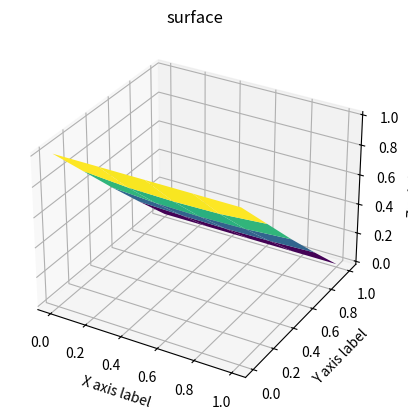

Reproduce this figure in Python.
# -*- coding: utf-8 -*-
"""
Created on Wed Mar 31 13:15:24 2021

@author: Notandi
"""

import numpy as np
import scipy.sparse as sp
from scipy.sparse.linalg import spsolve
import matplotlib.pyplot as plt
from mpl_toolkits import mplot3d

u = lambda x: 0.5 * (2.0 + np.exp(2.0 - x) - np.exp(x))

# Program 8.5 Finite difference solver for 2D Poisson equation
# with Dirichlet boundary conditions on a rectangle
# Input: rectangle domain [xl,xr]x[yb,yt] with MxN space steps
# Output: matrix w holding solution values
def helmholtzeq(h, xl, xr, yb, yt, v, w, alpha, beta, g, q, f):
    N = int((xr-xl)/h); M = int((yt-yb)/h); 
    m = M+1; n = N+1; mn = m*n
    x = np.linspace(xl, xr, n)
    y = np.linspace(yb, yt, m)
    A = np.zeros((mn,mn))
    b = np.zeros(mn)
    for i in range(1,m-1):  # interior points
        for j in range(1,m-1):
            A[i+j*m, i+j*m-1] = -1/h**2
            A[i+j*m, i+j*m+1] = -1/h**2
            A[i+j*m, i+j*m] = 4/h**2-q(x[i], y[j])
            A[i+j*m, i+(j-1)*m] = -1/h**2
            A[i+j*m, i+(j+1)*m] = -1/h**2
            b[i+j*m] = f(x[i], y[j])
    for i in range(m):      # bottom and top boundary points
        j = 0       # bottom
        A[i+j*m, i+j*m] = 1
        b[i+j*m] = w(x[i])
        j = n-1     # top
        A[i+j*m, i+j*m] = 1
        b[i+j*m] = v(x[i])
    for j in range(1,n-1):  # left and right boundary points
        i = 0       # left
        A[i+j*m, i+j*m] = 4/h**2+q(x[i], y[j])+2/h*alpha(x[i], y[j])/beta(x[i], y[j])
        A[i+j*m, i+j*m+1] = -2/h**2
        A[i+j*m, i+(j-1)*m] = -1/h**2
        A[i+j*m, i+(j+1)*m] = -1/h**2
        b[i+j*m] = f(x[i], y[j])+2/h**2*g(y[j])/beta(x[i], y[j])
        i = m-1     # right
        A[i+j*m, i+j*m] = 4/h**2+q(x[i], y[j])+2/h*alpha(x[i], y[j])/beta(x[i], y[j])
        A[i+j*m, i+j*m-1] = -2/h**2
        A[i+j*m, i+(j-1)*m] = -1/h**2
        A[i+j*m, i+(j+1)*m] = -1/h**2
        b[i+j*m] = f(x[i], y[j])+2/h**2*g(y[j])/beta(x[i], y[j])
    c = spsolve(A,b)        # solve for solution in c labeling
    HZ = c.reshape(m, n)     # translate from c to HZ
    X,Y = np.meshgrid(x,y)
    ax = plt.axes(projection='3d')
    ax.plot_surface(X, Y, HZ, rstride=1, cstride=1,
                    cmap='viridis', edgecolor='none')
    ax.set_title('surface');
    ax.set_xlabel("X axis label")
    ax.set_ylabel("Y axis label")
    ax.set_zlabel("Z axis label")
    
    return HZ

# =============================================================================

lamb = 1
p = lambda x,y: 0.0 * x + 0.0 * y + 1.0
q = lambda x,y: 0.0 * x + 0.0 * y - lamb ** 2
f = lambda x,y: 0.0 * x + 0.0 * y
w = lambda x:   0.0 * x + 1.0
v = lambda x:   0.0 * x
a = lambda x,y: 0.0 * x + 0.0 * y               # alpha
b = lambda x,y: 0.0 * x + 0.0 * y + 1.0         # beta
g = lambda y:   0.0 * y                         # gamma
xl = 0; xr = 1; yb = 0; yt = 1
h = 1/4

HZ = helmholtzeq(h, xl, xr, yb, yt, v, w, a, b, g, q, f)
